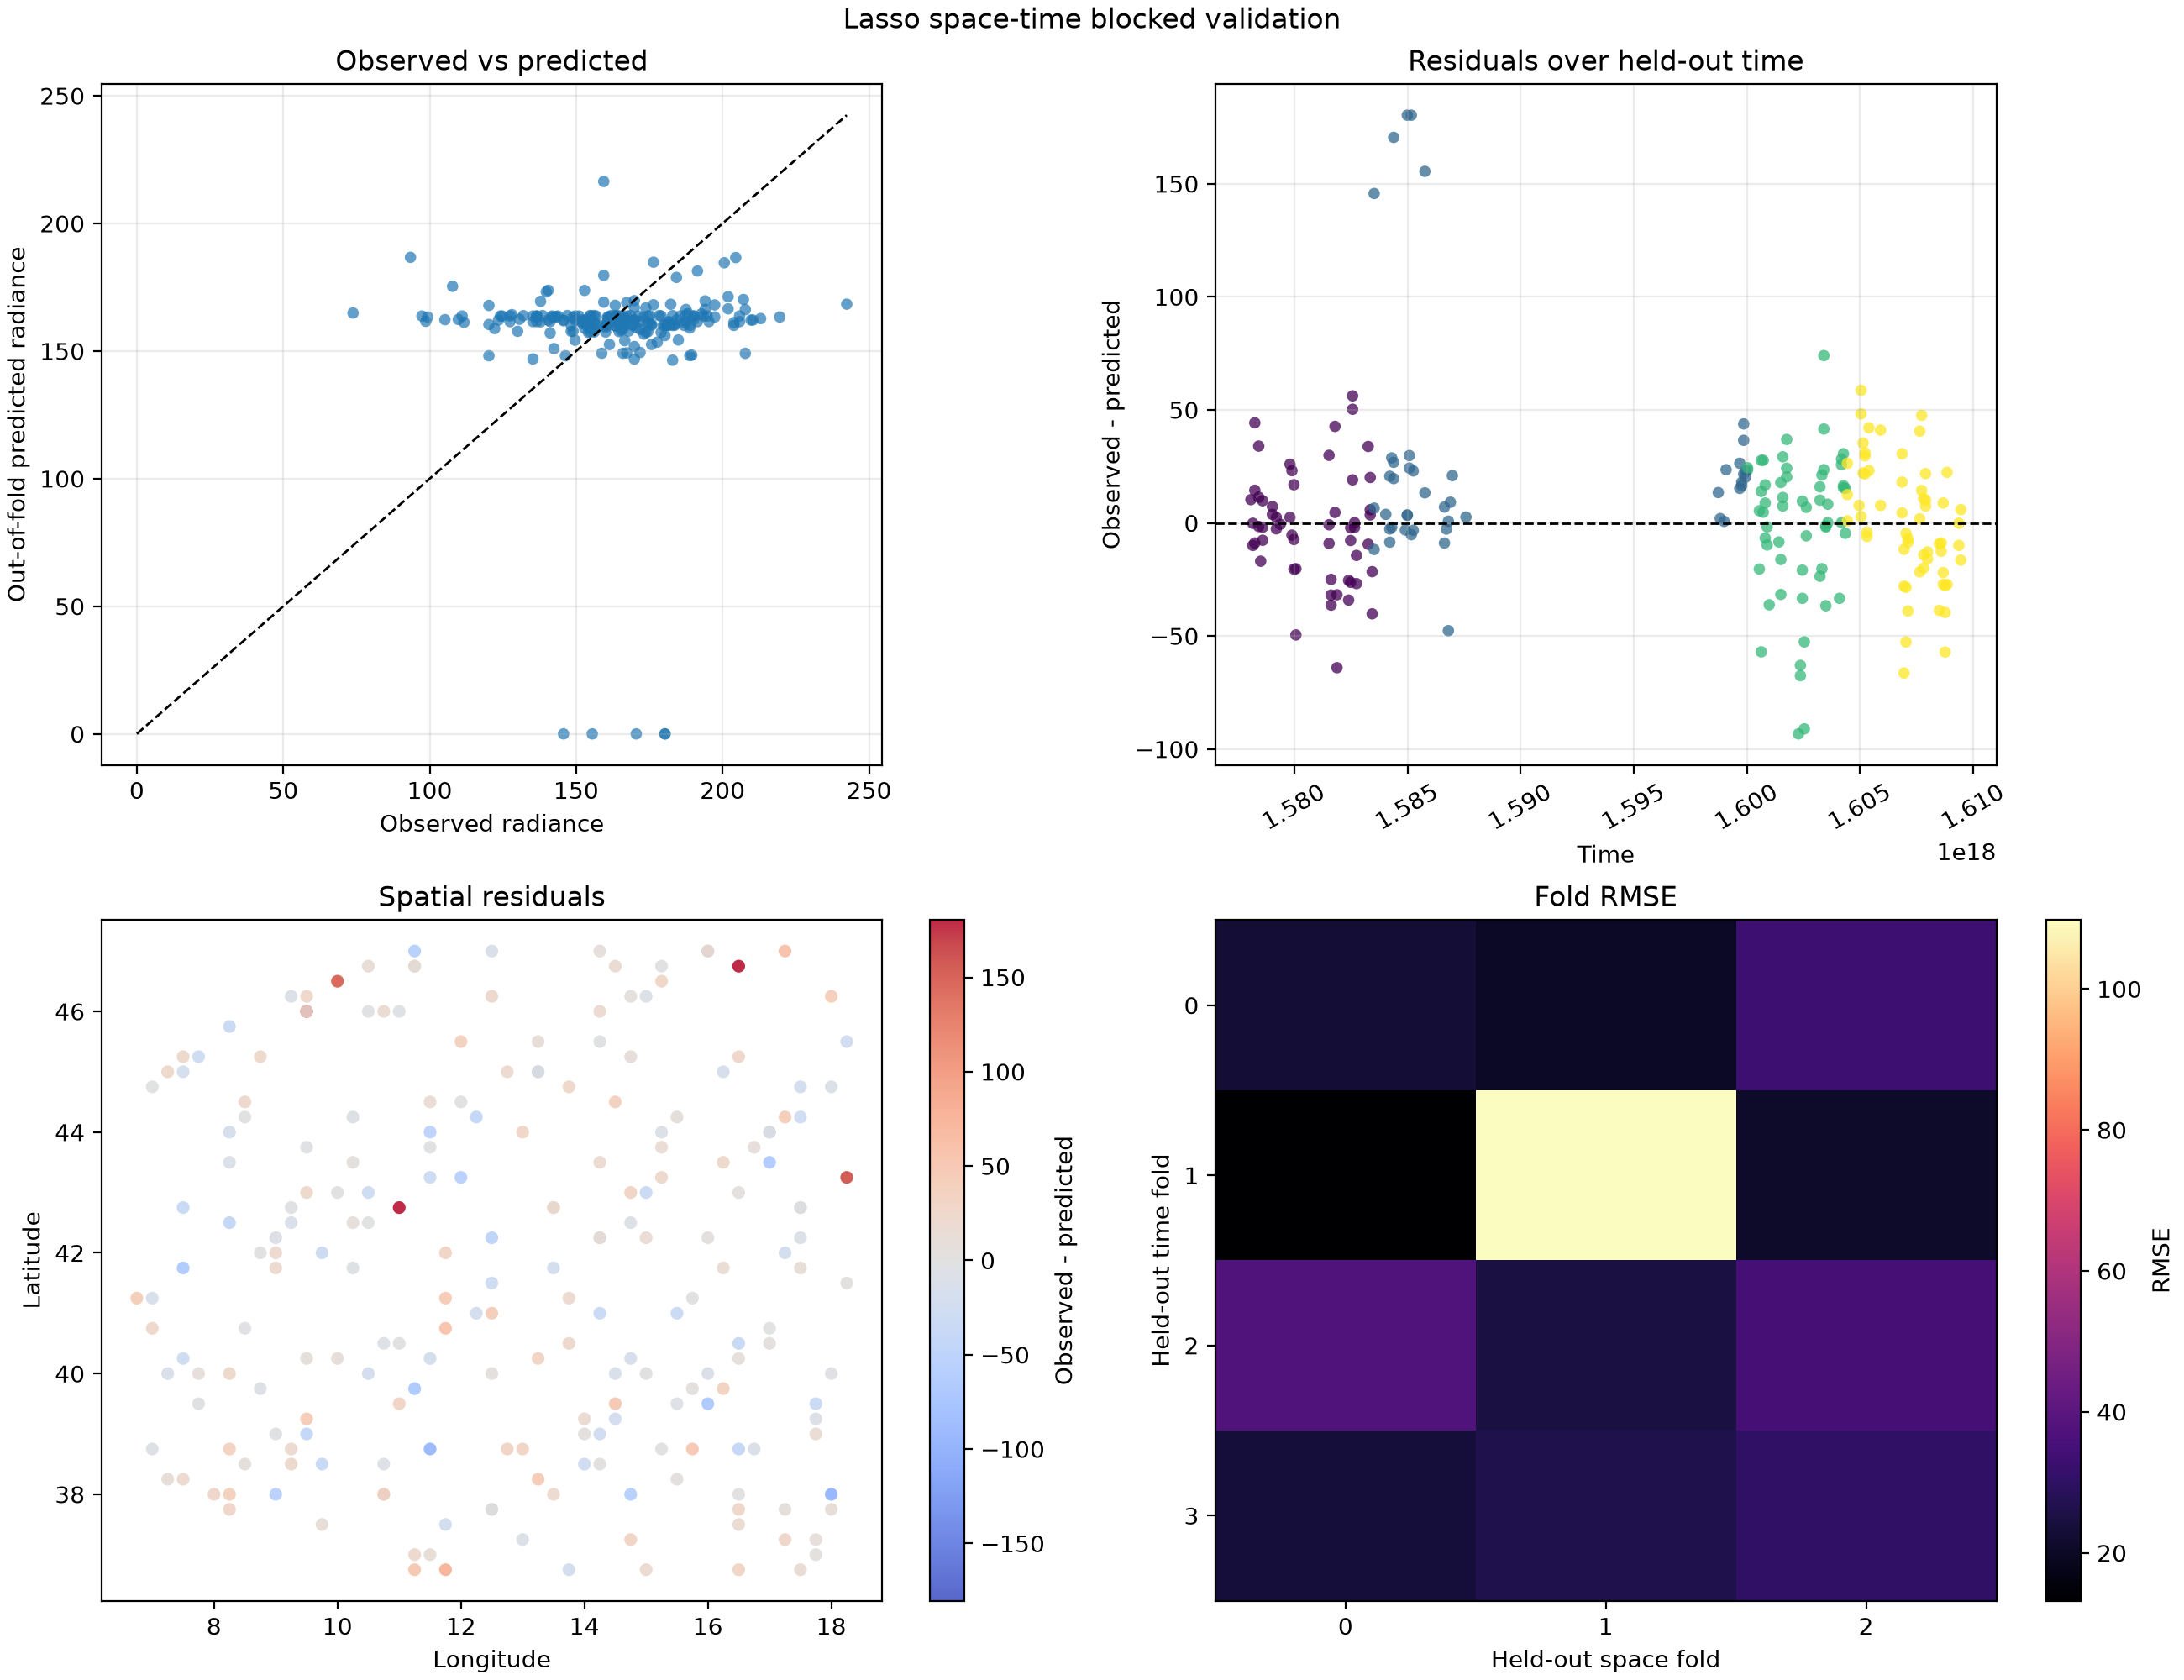

The table this chart was drawn from, first rows:
fold_id, hour, latitude, longitude, space_fold, time_fold, observed, predicted, residual, abs_error, squared_error, baseline_predicted, baseline_residual, baseline_abs_error, baseline_squared_error
space0_time0, 1578085200000000000, 37.75, 18.0, 0, 0, 171.8, 161.5, 10.31, 10.31, 106.2, 161.5, 10.31, 10.31, 106.2
space0_time0, 1578171600000000000, 40.0, 16.0, 0, 0, 151.6, 161.5, -9.949, 9.949, 98.97, 161.5, -9.949, 9.949, 98.97
space0_time0, 1578258000000000000, 38.25, 13.25, 0, 0, 205.8, 161.5, 44.28, 44.28, 1961, 161.5, 44.28, 44.28, 1961
space0_time0, 1579035600000000000, 39.75, 15.75, 0, 0, 165.3, 161.5, 3.772, 3.772, 14.23, 161.5, 3.772, 3.772, 14.23
space0_time0, 1579809600000000000, 41.5, 18.25, 0, 0, 164, 161.5, 2.465, 2.465, 6.078, 161.5, 2.465, 2.465, 6.078
space0_time0, 1579809600000000000, 37.25, 17.25, 0, 0, 187.5, 161.5, 25.99, 25.99, 675.3, 161.5, 25.99, 25.99, 675.3
space0_time0, 1579899600000000000, 39.5, 15.5, 0, 0, 156.2, 161.5, -5.375, 5.375, 28.89, 161.5, -5.375, 5.375, 28.89
space0_time0, 1579986000000000000, 41.75, 13.5, 0, 0, 141.1, 161.5, -20.4, 20.4, 416.3, 161.5, -20.4, 20.4, 416.3
space0_time0, 1579986000000000000, 37.75, 12.5, 0, 0, 154.2, 161.5, -7.335, 7.335, 53.8, 161.5, -7.335, 7.335, 53.8
space0_time0, 1581537600000000000, 40.75, 17.0, 0, 0, 160.7, 161.5, -0.8015, 0.8015, 0.6424, 161.5, -0.8015, 0.8015, 0.6424
space0_time0, 1581537600000000000, 36.75, 16.5, 0, 0, 191.4, 161.5, 29.91, 29.91, 894.4, 161.5, 29.91, 29.91, 894.4
space0_time0, 1581627600000000000, 39.0, 14.25, 0, 0, 136.6, 161.5, -24.98, 24.98, 623.8, 161.5, -24.98, 24.98, 623.8
space0_time0, 1582401600000000000, 40.5, 16.5, 0, 0, 127.4, 161.5, -34.12, 34.12, 1164, 161.5, -34.12, 34.12, 1164
space0_time0, 1582491600000000000, 38.5, 14.0, 0, 0, 135.2, 161.5, -26.28, 26.28, 690.8, 161.5, -26.28, 26.28, 690.8
space0_time0, 1583265600000000000, 39.75, 16.25, 0, 0, 195.4, 161.5, 33.83, 33.83, 1144, 161.5, 33.83, 33.83, 1144
space0_time0, 1583355600000000000, 38.0, 13.5, 0, 0, 181.6, 161.5, 20.11, 20.11, 404.3, 161.5, 20.11, 20.11, 404.3
space0_time1, 1584043200000000000, 37.0, 17.75, 0, 1, 166.6, 162.8, 3.807, 3.807, 14.5, 158.6, 8.009, 8.009, 64.14
space0_time1, 1584219600000000000, 41.25, 13.75, 0, 1, 181, 160.3, 20.66, 20.66, 426.8, 158.6, 22.38, 22.38, 501
space0_time1, 1584219600000000000, 37.25, 13.0, 0, 1, 152.2, 160.7, -8.513, 8.513, 72.48, 158.6, -6.365, 6.365, 40.52
space0_time1, 1584907200000000000, 40.0, 18.0, 0, 1, 154.2, 157.3, -3.107, 3.107, 9.651, 158.6, -4.405, 4.405, 19.41
space0_time1, 1584993600000000000, 42.25, 16.0, 0, 1, 163.3, 160, 3.348, 3.348, 11.21, 158.6, 4.742, 4.742, 22.49
space0_time1, 1584993600000000000, 38.25, 15.5, 0, 1, 163.3, 159.8, 3.582, 3.582, 12.83, 158.6, 4.742, 4.742, 22.49
space0_time1, 1585083600000000000, 40.25, 13.25, 0, 1, 188.8, 159, 29.81, 29.81, 888.5, 158.6, 30.22, 30.22, 913.4
space0_time1, 1585771200000000000, 39.0, 17.75, 0, 1, 171.8, 158.5, 13.32, 13.32, 177.6, 158.6, 13.24, 13.24, 175.2
space0_time1, 1586635200000000000, 42.25, 17.5, 0, 1, 152.9, 161.8, -8.891, 8.891, 79.05, 158.6, -5.712, 5.712, 32.63
space0_time1, 1586635200000000000, 37.75, 17.25, 0, 1, 164.6, 157.6, 7.039, 7.039, 49.55, 158.6, 6.049, 6.049, 36.59
space0_time1, 1586721600000000000, 40.0, 15.0, 0, 1, 156.2, 158.9, -2.701, 2.701, 7.296, 158.6, -2.445, 2.445, 5.978
space0_time1, 1586808000000000000, 37.75, 12.5, 0, 1, 160.1, 159.3, 0.7731, 0.7731, 0.5977, 158.6, 1.475, 1.475, 2.176
space0_time1, 1587585600000000000, 38.5, 14.25, 0, 1, 160.1, 157.4, 2.63, 2.63, 6.915, 158.6, 1.475, 1.475, 2.176
space0_time1, 1598731200000000000, 36.75, 17.5, 0, 1, 174.4, 161, 13.45, 13.45, 180.9, 158.6, 15.85, 15.85, 251.2
space0_time1, 1598817600000000000, 38.75, 15.25, 0, 1, 163.3, 161.4, 1.94, 1.94, 3.764, 158.6, 4.742, 4.742, 22.49
space0_time1, 1599681600000000000, 41.75, 16.25, 0, 1, 179, 163.7, 15.28, 15.28, 233.4, 158.6, 20.42, 20.42, 417.1
space0_time1, 1599681600000000000, 37.75, 16.5, 0, 1, 190.1, 163.7, 26.4, 26.4, 696.8, 158.6, 31.53, 31.53, 994.1
space0_time1, 1599768000000000000, 39.25, 14.0, 0, 1, 173.1, 156.6, 16.49, 16.49, 271.9, 158.6, 14.54, 14.54, 211.5
space0_time2, 1600545600000000000, 40.5, 17.0, 0, 2, 184.2, 178.8, 5.406, 5.406, 29.23, 159.7, 24.51, 24.51, 600.9
space0_time2, 1600632000000000000, 38.0, 14.75, 0, 2, 159.4, 216.4, -57, 57, 3249, 159.7, -0.3142, 0.3142, 0.09869
space0_time2, 1601409600000000000, 39.25, 17.75, 0, 2, 176.4, 184.8, -8.394, 8.394, 70.46, 159.7, 16.67, 16.67, 278
space0_time2, 1601496000000000000, 41.0, 15.5, 0, 2, 137.9, 169.5, -31.62, 31.62, 999.6, 159.7, -21.88, 21.88, 478.5
space0_time2, 1601496000000000000, 36.75, 15.0, 0, 2, 204.5, 186.6, 17.88, 17.88, 319.7, 159.7, 44.77, 44.77, 2004
space0_time2, 1601582400000000000, 38.75, 13.0, 0, 2, 197.3, 168.1, 29.25, 29.25, 855.6, 159.7, 37.58, 37.58, 1412
space0_time2, 1602273600000000000, 38.0, 18.0, 0, 2, 93.43, 186.7, -93.29, 93.29, 8703, 159.7, -66.3, 66.3, 4396
space0_time2, 1602360000000000000, 39.5, 16.0, 0, 2, 107.8, 175.4, -67.55, 67.55, 4563, 159.7, -51.93, 51.93, 2697
space0_time2, 1602446400000000000, 41.0, 14.25, 0, 2, 139.8, 173.2, -33.35, 33.35, 1112, 159.7, -19.91, 19.91, 396.6
space0_time2, 1602446400000000000, 36.75, 13.75, 0, 2, 152.9, 173.8, -20.87, 20.87, 435.5, 159.7, -6.848, 6.848, 46.89
space0_time2, 1603224000000000000, 41.75, 17.5, 0, 2, 191.4, 181.4, 10.08, 10.08, 101.7, 159.7, 31.7, 31.7, 1005
space0_time2, 1603224000000000000, 37.5, 16.5, 0, 2, 200.6, 184.6, 15.99, 15.99, 255.6, 159.7, 40.85, 40.85, 1669
space0_time2, 1603310400000000000, 39.25, 14.5, 0, 2, 159.4, 179.6, -20.23, 20.23, 409.2, 159.7, -0.3142, 0.3142, 0.09869
space0_time2, 1604088000000000000, 39.5, 17.75, 0, 2, 140.5, 173.8, -33.34, 33.34, 1112, 159.7, -19.26, 19.26, 371
space0_time2, 1604174400000000000, 41.25, 15.75, 0, 2, 169.9, 169.7, 0.1358, 0.1358, 0.01843, 159.7, 10.14, 10.14, 102.8
space0_time2, 1604174400000000000, 37.25, 14.75, 0, 2, 192.7, 164.5, 28.21, 28.21, 796, 159.7, 33.01, 33.01, 1089
space0_time2, 1604260800000000000, 38.75, 12.75, 0, 2, 201.9, 171.3, 30.59, 30.59, 936, 159.7, 42.15, 42.15, 1777
space0_time3, 1604952000000000000, 37.25, 17.75, 0, 3, 169.9, 162.1, 7.731, 7.731, 59.77, 162.1, 7.731, 7.731, 59.77
space0_time3, 1605038400000000000, 38.75, 15.75, 0, 3, 210.4, 162.1, 48.24, 48.24, 2327, 162.1, 48.24, 48.24, 2327
space0_time3, 1605124800000000000, 40.5, 13.75, 0, 3, 184.2, 162.1, 22.1, 22.1, 488.6, 162.1, 22.1, 22.1, 488.6
space0_time3, 1605902400000000000, 40.25, 16.5, 0, 3, 169.9, 162.1, 7.731, 7.731, 59.77, 162.1, 7.731, 7.731, 59.77
space0_time3, 1606852800000000000, 39.0, 14.0, 0, 3, 166.6, 162.1, 4.464, 4.464, 19.93, 162.1, 4.464, 4.464, 19.93
space0_time3, 1607630400000000000, 42.0, 17.25, 0, 3, 140.5, 162.1, -21.67, 21.67, 469.6, 162.1, -21.67, 21.67, 469.6
space0_time3, 1607630400000000000, 38.0, 16.5, 0, 3, 164, 162.1, 1.851, 1.851, 3.425, 162.1, 1.851, 1.851, 3.425
space0_time3, 1607716800000000000, 39.5, 14.5, 0, 3, 209.7, 162.1, 47.59, 47.59, 2264, 162.1, 47.59, 47.59, 2264
space0_time3, 1608494400000000000, 42.75, 17.5, 0, 3, 152.9, 162.1, -9.256, 9.256, 85.68, 162.1, -9.256, 9.256, 85.68
... 157 more rows
